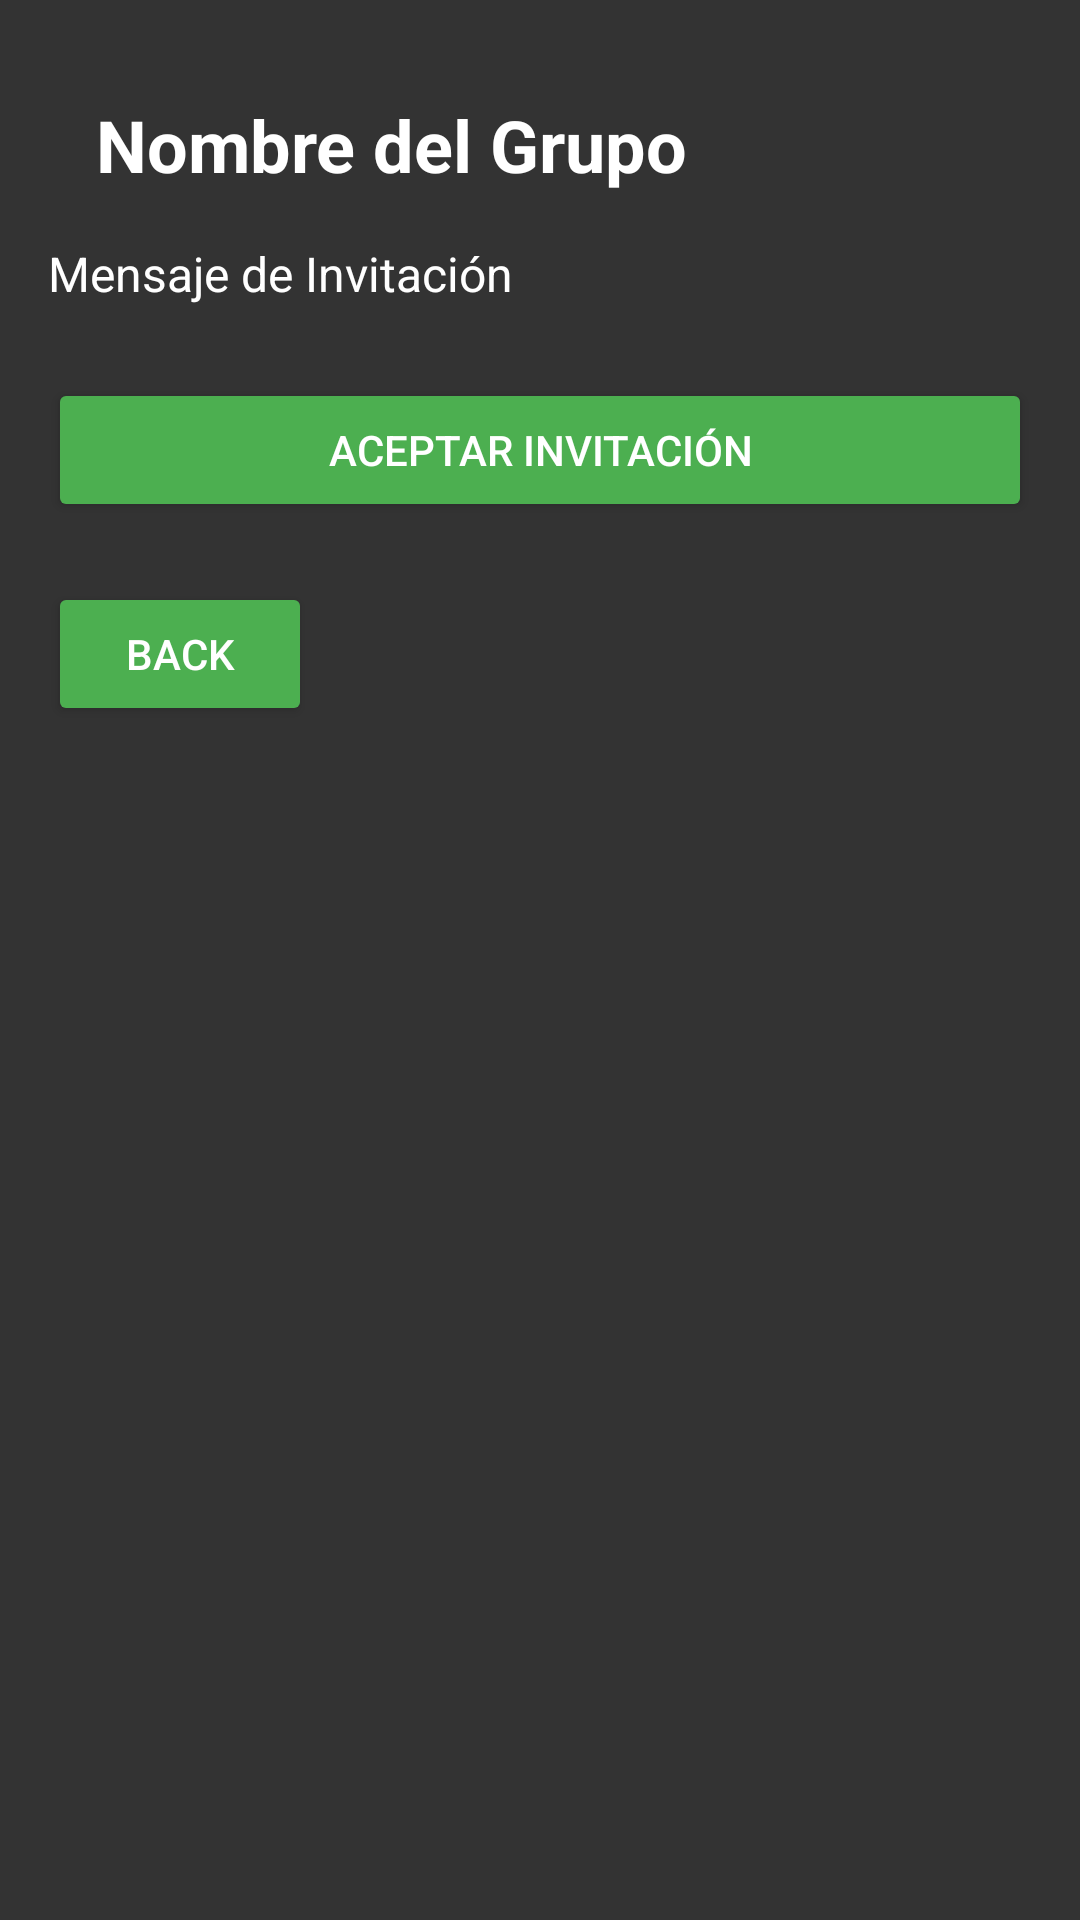

Android layout source for this screen:
<!-- AndroidManifest.xml: application theme Theme.DailyTasks -->
<!-- res/layout/activity_invite_detail.xml -->
<LinearLayout xmlns:android="http://schemas.android.com/apk/res/android"
    xmlns:tools="http://schemas.android.com/tools"
    android:layout_width="match_parent"
    android:layout_height="match_parent"
    android:orientation="vertical"
    android:padding="16dp"
    android:background="@color/background_gray"
    tools:context=".InviteDetailActivity">

    <TextView
        android:id="@+id/group_name"
        android:layout_width="wrap_content"
        android:layout_height="wrap_content"
        android:text="Nombre del Grupo"
        android:textColor="@color/white"
        android:textSize="24sp"
        android:textStyle="bold"
        android:padding="16dp"/>

    <TextView
        android:id="@+id/inviteMessageDetail"
        android:layout_width="match_parent"
        android:layout_height="wrap_content"
        android:text="Mensaje de Invitación"
        android:textColor="@color/white"
        android:textSize="16sp"
        android:paddingBottom="8dp"/>

    <Button
        android:id="@+id/acceptInviteButton"
        android:layout_width="match_parent"
        android:layout_height="wrap_content"
        android:text="Aceptar Invitación"
        android:backgroundTint="@color/button_green"
        android:textColor="@color/white"
        android:layout_marginTop="16dp"/>

    <Button
        android:id="@+id/back_button"
        android:layout_width="wrap_content"
        android:layout_height="wrap_content"
        android:text="@string/back"
        android:backgroundTint="@color/button_green"
        android:textColor="@color/white"
        android:layout_marginTop="20dp"
        android:layout_marginBottom="16dp"/>
</LinearLayout>
<!-- resources referenced by this layout -->
<resources>
  <color name="background_gray">#333333</color>
  <color name="button_green">#4CAF50</color>
  <color name="white">#FFFFFFFF</color>
  <string name="back">Back</string>
  <style name="Theme.DailyTasks" parent="Base.Theme.DailyTasks" />
  <style name="Base.Theme.DailyTasks" parent="Theme.Material3.DayNight.NoActionBar">
          
          
      </style>
</resources>
